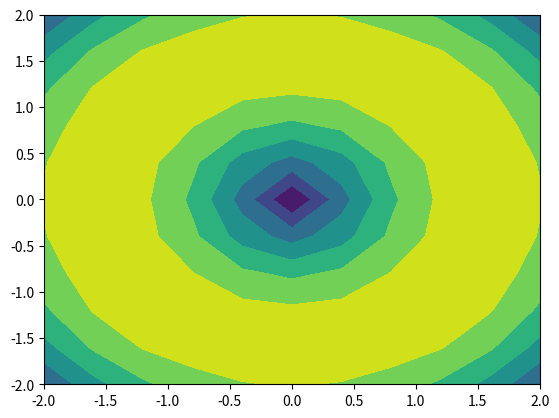

This chart was generated by the following Python code: (Note: this script raises an exception after producing the figure.)
import matplotlib.pyplot as plt
import numpy as np
%matplotlib notebook

#contornos = contour

#Datos
x = np.linspace(-2,2,11)
y = np.linspace(-2,2,11)

xmesh,ymesh = np.meshgrid(x,y)
zmesh = np.sin((xmesh**2+ymesh**2)**(1/2)) #colocar la ecuación de la funcion

#plt.scatter(xmesh,ymesh)
c1 = plt.contourf(xmesh,ymesh,zmesh)

#plt.colorbar(c1)

plt.show()

from mpl_toolkits.mplot3d import axes3d

# superficie
#Datos
x = np.linspace(-5,5,11)
y = np.linspace(-5,5,11)

xmesh,ymesh = np.meshgrid(x,y)
zmesh = np.sin((xmesh**2+ymesh**2)**(1/2))

fig = plt.figure()
ax = fig.gca(projection='3d')
ax.plot_surface(xmesh,ymesh,zmesh,cstride=1,rstride=1)
#ax.plot_wireframe(xmesh,ymesh,zmesh,cstride=1,rstride=1)
#ax.contourf(xmesh,ymesh,zmesh)
#ax.contourf(xmesh,ymesh,zmesh,zdir='x',offset=-5)
plt.show()